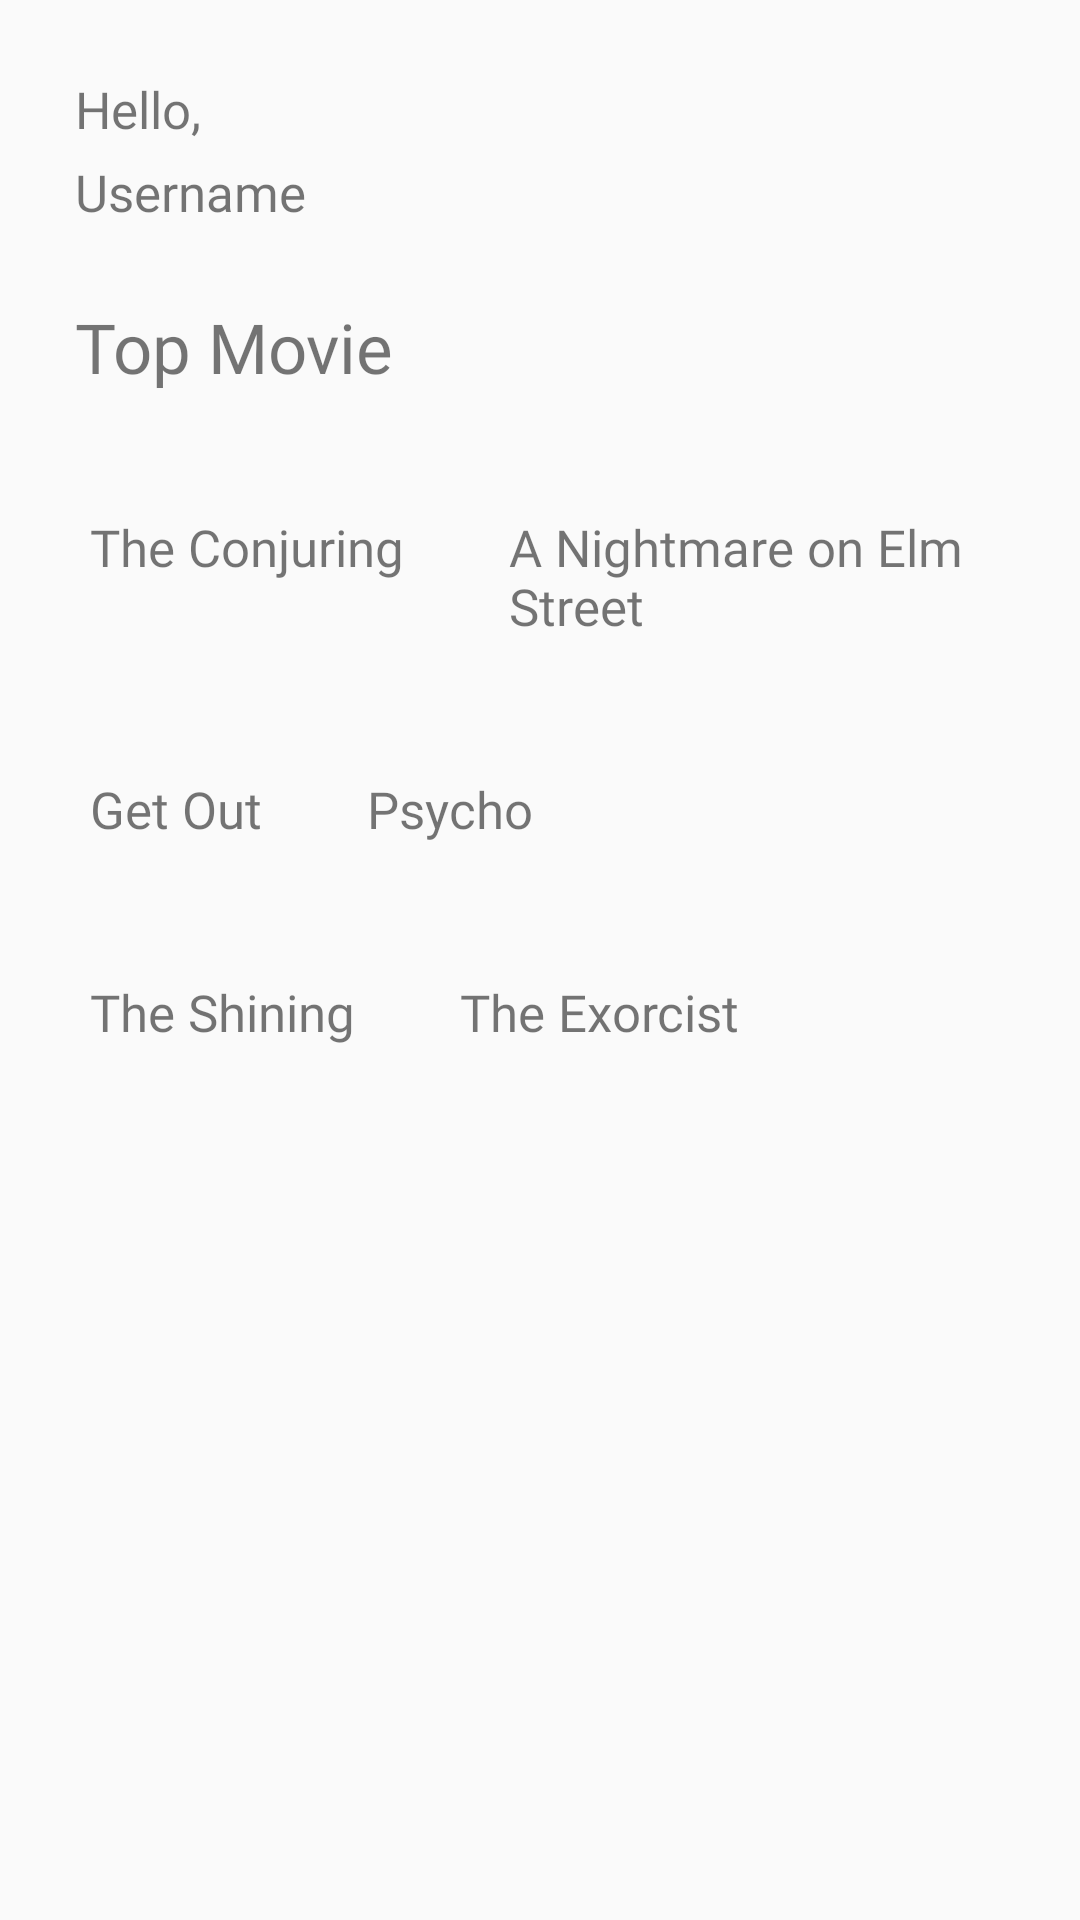

This screen was rendered from an Android layout file. Write that file and the resources it references.
<!-- AndroidManifest.xml: application theme Theme.UTS_PAPB -->
<!-- res/layout/activity_home.xml -->
<?xml version="1.0" encoding="utf-8"?>
<androidx.constraintlayout.widget.ConstraintLayout xmlns:android="http://schemas.android.com/apk/res/android"
    xmlns:app="http://schemas.android.com/apk/res-auto"
    xmlns:tools="http://schemas.android.com/tools"
    android:layout_width="match_parent"
    android:layout_height="match_parent"
    tools:context=".HomeActivity">

    <ScrollView
        android:layout_width="match_parent"
        android:layout_height="wrap_content"
        app:layout_constraintEnd_toEndOf="parent"
        app:layout_constraintStart_toStartOf="parent"
        app:layout_constraintTop_toTopOf="parent">

        <LinearLayout
            android:id="@+id/all"
            android:layout_width="match_parent"
            android:layout_height="wrap_content"
            android:orientation="vertical"
            android:padding="25dp">

            <LinearLayout
                android:id="@+id/line1"
                android:layout_width="wrap_content"
                android:layout_height="wrap_content"
                android:orientation="horizontal">

                <TextView
                    android:layout_width="wrap_content"
                    android:layout_height="wrap_content"
                    android:fontFamily="@font/montserrat_semibold"
                    android:text="Hello,"
                    android:textSize="17dp" />

            </LinearLayout>

            <LinearLayout
                android:id="@+id/line2"
                android:layout_width="wrap_content"
                android:layout_height="wrap_content"
                android:layout_marginTop="5dp"
                android:orientation="horizontal">

                <TextView
                    android:id="@+id/username_id"
                    android:layout_width="wrap_content"
                    android:layout_height="wrap_content"
                    android:fontFamily="@font/montserrat_semibold"
                    android:text="Username"
                    android:textSize="17dp" />


            </LinearLayout>

            <LinearLayout
                android:id="@+id/line3"
                android:layout_width="wrap_content"
                android:layout_height="wrap_content"
                android:layout_marginTop="25dp"
                android:orientation="horizontal">

                <TextView
                    android:id="@+id/title"
                    android:layout_width="wrap_content"
                    android:layout_height="wrap_content"
                    android:fontFamily="@font/montserrat_bold"
                    android:text="Top Movie"
                    android:textSize="23dp" />
            </LinearLayout>

            <LinearLayout
                android:id="@+id/line4"
                android:layout_width="wrap_content"
                android:layout_height="wrap_content"
                android:layout_marginTop="25dp"
                android:orientation="horizontal"
                android:gravity="center">

                <LinearLayout
                    android:layout_width="match_parent"
                    android:layout_height="match_parent"
                    android:orientation="vertical">

                    <ImageView
                        android:id="@+id/img1"
                        android:layout_width="wrap_content"
                        android:layout_height="wrap_content"
                        android:src="@drawable/film"
                        android:padding="5dp"
                        android:clickable="true"
                        android:onClick="onImageClick"/>

                    <TextView
                        android:id="@+id/film1"
                        android:layout_width="wrap_content"
                        android:layout_height="wrap_content"
                        android:fontFamily="@font/montserrat_semibold"
                        android:text="The Conjuring"
                        android:textSize="17dp"
                        android:padding="5dp"/>

                    <ImageView
                        android:layout_width="wrap_content"
                        android:layout_height="wrap_content"
                        android:src="@drawable/rating"
                        android:layout_marginLeft="5dp"/>
                </LinearLayout>

                <LinearLayout
                    android:layout_width="match_parent"
                    android:layout_height="match_parent"
                    android:orientation="vertical"
                    android:layout_marginLeft="25dp">

                    <ImageView
                        android:id="@+id/img2"
                        android:layout_width="wrap_content"
                        android:layout_height="wrap_content"
                        android:src="@drawable/film"
                        android:padding="5dp"
                        android:clickable="true"
                        android:onClick="onImageClick"/>

                    <TextView
                        android:id="@+id/film2"
                        android:layout_width="wrap_content"
                        android:layout_height="wrap_content"
                        android:fontFamily="@font/montserrat_semibold"
                        android:text="A Nightmare on Elm Street"
                        android:textSize="17dp"
                        android:padding="5dp"/>

                    <ImageView
                        android:layout_width="wrap_content"
                        android:layout_height="wrap_content"
                        android:src="@drawable/rating"
                        android:layout_marginLeft="5dp"/>
                </LinearLayout>

            </LinearLayout>

            <LinearLayout
                android:id="@+id/line5"
                android:layout_width="wrap_content"
                android:layout_height="wrap_content"
                android:layout_marginTop="25dp"
                android:orientation="horizontal"
                android:gravity="center">

                <LinearLayout
                    android:layout_width="match_parent"
                    android:layout_height="match_parent"
                    android:orientation="vertical">

                    <ImageView
                        android:id="@+id/img3"
                        android:layout_width="wrap_content"
                        android:layout_height="wrap_content"
                        android:src="@drawable/film"
                        android:padding="5dp"
                        android:clickable="true"
                        android:onClick="onImageClick"/>

                    <TextView
                        android:id="@+id/film3"
                        android:layout_width="wrap_content"
                        android:layout_height="wrap_content"
                        android:fontFamily="@font/montserrat_semibold"
                        android:text="Get Out"
                        android:textSize="17dp"
                        android:padding="5dp"/>

                    <ImageView
                        android:layout_width="wrap_content"
                        android:layout_height="wrap_content"
                        android:src="@drawable/rating"
                        android:layout_marginLeft="5dp"/>
                </LinearLayout>

                <LinearLayout
                    android:layout_width="match_parent"
                    android:layout_height="match_parent"
                    android:orientation="vertical"
                    android:layout_marginLeft="25dp">

                    <ImageView
                        android:id="@+id/img4"
                        android:layout_width="wrap_content"
                        android:layout_height="wrap_content"
                        android:src="@drawable/film"
                        android:padding="5dp"
                        android:clickable="true"
                        android:onClick="onImageClick"/>

                    <TextView
                        android:id="@+id/film4"
                        android:layout_width="wrap_content"
                        android:layout_height="wrap_content"
                        android:fontFamily="@font/montserrat_semibold"
                        android:text="Psycho"
                        android:textSize="17dp"
                        android:padding="5dp"/>

                    <ImageView
                        android:layout_width="wrap_content"
                        android:layout_height="wrap_content"
                        android:src="@drawable/rating"
                        android:layout_marginLeft="5dp"/>
                </LinearLayout>

            </LinearLayout>

            <LinearLayout
                android:id="@+id/line6"
                android:layout_width="wrap_content"
                android:layout_height="wrap_content"
                android:layout_marginTop="25dp"
                android:orientation="horizontal"
                android:gravity="center">

                <LinearLayout
                    android:layout_width="match_parent"
                    android:layout_height="match_parent"
                    android:orientation="vertical">

                    <ImageView
                        android:id="@+id/img5"
                        android:layout_width="wrap_content"
                        android:layout_height="wrap_content"
                        android:src="@drawable/film"
                        android:padding="5dp"
                        android:clickable="true"
                        android:onClick="onImageClick"/>

                    <TextView
                        android:id="@+id/film5"
                        android:layout_width="wrap_content"
                        android:layout_height="wrap_content"
                        android:fontFamily="@font/montserrat_semibold"
                        android:text="The Shining"
                        android:textSize="17dp"
                        android:padding="5dp"/>

                    <ImageView
                        android:layout_width="wrap_content"
                        android:layout_height="wrap_content"
                        android:src="@drawable/rating"
                        android:layout_marginLeft="5dp"/>
                </LinearLayout>

                <LinearLayout
                    android:layout_width="match_parent"
                    android:layout_height="match_parent"
                    android:orientation="vertical"
                    android:layout_marginLeft="25dp">

                    <ImageView
                        android:id="@+id/img6"
                        android:layout_width="wrap_content"
                        android:layout_height="wrap_content"
                        android:src="@drawable/film"
                        android:padding="5dp"
                        android:clickable="true"
                        android:onClick="onImageClick"/>

                    <TextView
                        android:id="@+id/film6"
                        android:layout_width="wrap_content"
                        android:layout_height="wrap_content"
                        android:fontFamily="@font/montserrat_semibold"
                        android:text="The Exorcist"
                        android:textSize="17dp"
                        android:padding="5dp"/>

                    <ImageView
                        android:layout_width="wrap_content"
                        android:layout_height="wrap_content"
                        android:src="@drawable/rating"
                        android:layout_marginLeft="5dp"/>
                </LinearLayout>

            </LinearLayout>

        </LinearLayout>
    </ScrollView>

</androidx.constraintlayout.widget.ConstraintLayout>
<!-- resources referenced by this layout -->
<resources>
  <style name="Theme.UTS_PAPB" parent="Base.Theme.UTS_PAPB" />
  <style name="Base.Theme.UTS_PAPB" parent="Theme.AppCompat.Light.NoActionBar">
          
          
      </style>
</resources>
